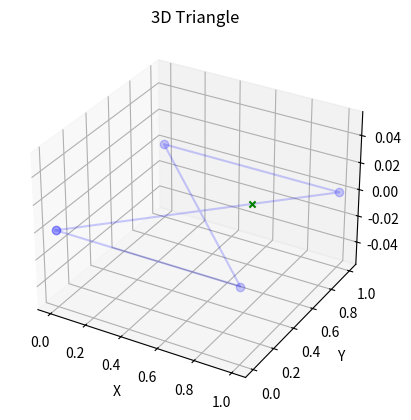

Recreate this plot in Python.
import random
import math
import numpy as np
import matplotlib.pyplot as plt
from mpl_toolkits.mplot3d import Axes3D


#generator function that returns any number of points inside a triangle.
def generatePointsInsideQuad(pt1,pt2,pt3,pt4):
    new_pt = []

    #need to find the barycentric coordinates of the triangle
    #for any point P = uA+vB+wC+tD, where u,v,w,t are barycentric coordinates
    #and A,B,C,D are corners of quadrilateral
    #varying from 0 to 1, and u+v+w = 1

    #fixing v and w as random points (varies from 0 to 1
    #v = random.random()
    #w = random.random()

    #u = 1-v-w

    ldha = random.random()
    mu = random.random()

    u = (1-ldha)*(1-mu)
    v = ldha * (1-mu)
    w = ldha * mu
    t = (1-ldha)*mu

    for pts in zip(pt1,pt2,pt3, pt4):
        new_pt.append(((pts[0]*u) + (pts[1]*v) + (pts[2]*w)+ (pts[3]*t)))
            
    yield(new_pt)


        
fig = plt.figure()
ax = fig.add_subplot(111, projection='3d')

pt1 = [0,0,0]
pt2 = [1,0,0]
pt3 = [0,1,0]
pt4 = [1,1,0]

x = []
y = []
z = []

index = 0
for pts in zip(pt1,pt2,pt3,pt4):
    if index == 0:
        x.append(pts[0])
        x.append(pts[1])
        x.append(pts[2])
        x.append(pts[3])
    elif index == 1:
        y.append(pts[0])
        y.append(pts[1])
        y.append(pts[2])
        y.append(pts[3])
    elif index == 2:
        z.append(pts[0])
        z.append(pts[1])
        z.append(pts[2])
        z.append(pts[3])

    index+=1


ax.plot(x + [x[0]], y + [y[0]], z + [z[0]], marker='o', color='b', alpha=0.2)

counter = 0
for i in generatePointsInsideQuad(pt1,pt2,pt3,pt4):
    ax.scatter(*i, c='green', marker='x')
    counter+=1

print("Num points inside quadrilateral", counter)
    
ax.set_xlabel('X')
ax.set_ylabel('Y')
ax.set_zlabel('Z')

ax.set_title('3D Triangle')

plt.show()





